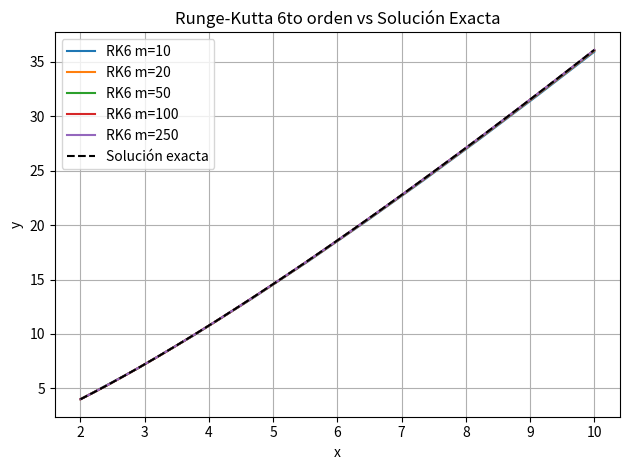

Source code (Python):
import numpy as np
"""
Estudiantes:
[redacted]
[redacted]
"""

"""
Este script implementa y compara el método de Runge-Kutta de 6to orden para resolver el problema de valor inicial (PVI) de una ecuación diferencial ordinaria (EDO):
    dy/dx = (x + y) / x
con la condición inicial y(2) = 4, para el intervalo [2, 10].
Funciones:
----------
f(x, y):
    Evalúa el lado derecho de la EDO: (x + y) / x.
runge_kutta_6(a, b, y0, m):
    Numéricamente resuelve la EDO usando el método de 6to orden Runge-Kutta.
        Parametros:
        a (float): Valor inicial de x.
        b (float): Valor final de x.
        y0 (float): Valor inicial de y en x = a.
        m (int): Número de puntos con la discretización.
    Returns:
        x_points (np.ndarray): Arreglo de valores de x.
        y_points (np.ndarray): Array de valores aproximados de x.
exact_solution(x):
    Calcula la solución analítica de la EDO comparando:
        y(x) = x * ln(x / 2) + 2 * x
A nivel general:
---------------
- Resuelve la EDO para diferentes valores de m.
- Grafica las soluciones numéricas obtenidas con el método Runge-Kutta de 6to orden.
- Grafica la solución analítica exacta para compararla con la solución obtenida.
- En la gráfica se identifican las etiquetas para las funciones correspondientes a los diferentes valores de m.
"""
import matplotlib.pyplot as plt
"""
Estudiantes:
[redacted]
[redacted]
"""

def f(x, y):
    return (x + y) / x
# Implementación del método de Runge-Kutta de orden 6
def runge_kutta_6(a, b, y0, m):
    h = (b - a) / (m - 1)
    x_points = np.linspace(a, b, m)
    y_points = np.zeros(m)
    y_points[0] = y0

    for n in range(1, m):
        
        x_old = x_points[n - 1]
        y_old = y_points[n - 1]
        # Cálculo de los coeficientes intermedios
        k1 = h * f(x_old, y_old)
        k2 = h * f(x_old + h/3, y_old + k1/3)
        k3 = h * f(x_old + 2*h/5, y_old + (4*k1 + 6*k2)/25)
        k4 = h * f(x_old + h, y_old + (k1 - 12*k2 + 15*k3)/4)
        k5 = h * f(x_old + 2*h/3, y_old + (6*k1 + 90*k2 - 50*k3 + 8*k4)/81)
        k6 = h * f(x_old + 4*h/5, y_old + (6*k1 + 36*k2 + 10*k3 + 8*k4)/75)
         # Actualización del valor de y según la fórmula del método RK6
        y_points[n] = y_old + (23*k1 + 125*k2 - 81*k5 + 125*k6)/192

    return x_points, y_points
# Solución exacta
def exact_solution(x):
    return x * np.log(x / 2) + 2 * x

if __name__ == "__main__":

    m_values = [10, 20, 50, 100, 250]
    solutions = [runge_kutta_6(2, 10, 4, m) for m in m_values]
    # Solución exacta evaluada en muchos puntos
    x_exact = np.linspace(2, 10, 1000)
    y_exact = exact_solution(x_exact)
    # Graficar cada solución numérica obtenida
    for (x, y), m in zip(solutions, m_values):
        plt.plot(x, y, label=f'RK6 m={m}')
    # Graficar la solución analítica
    plt.plot(x_exact, y_exact, 'k--', label='Solución exacta')
    plt.title("Runge-Kutta 6to orden vs Solución Exacta")
    plt.xlabel("x")
    plt.ylabel("y")
    plt.legend()
    plt.grid(True)
    plt.tight_layout()
    plt.show()
